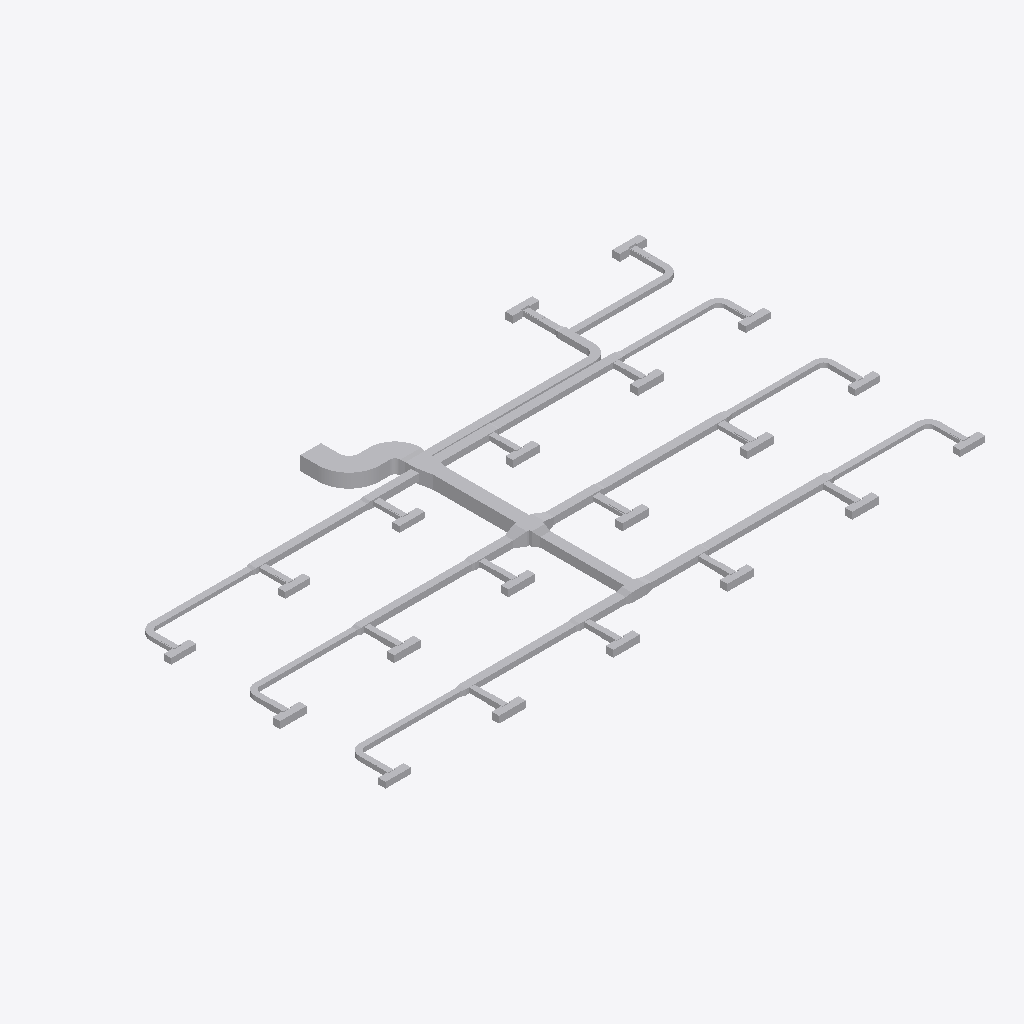
Isometric view of an IFC building model (IFC-SPF (STEP), schema IFC4, length unit metre), seen from the south-west, elements coloured by IFC class (only those large enough to see are counted): 168 other elements (light grey).
Extent 39.2 m × 22.6 m × 0.9 m (x, y, z). Elements (169): 80 IfcBuildingElementProxy, 45 IfcDuctSegment, 44 IfcDuctFitting.

HEADER;
FILE_DESCRIPTION(('ViewDefinition[DesignTransferView]'),'2;1');
FILE_NAME('/dev/null','2026-11-13T18:21:36+08:00',(''),(''),'IfcOpenShell 0.8.5','IfcOpenShell 0.8.5','Nobody');
FILE_SCHEMA(('IFC4'));
ENDSEC;
DATA;
#1=IFCPROJECT('1vMqHuAbHRFhDZm13aM5F5',$,'Source Network - Declared Compound Junction Revision',$,$,$,$,(#9),#4);
#11=IFCSITE('3sAJMjpVHVWhNhO34hmw4H',$,'Site',$,$,$,$,$,$,$,$,$,$,$);
#12=IFCBUILDING('14VNJgcavPPQRkO1GXKVZK',$,'Building',$,$,$,$,$,$,$,$,$);
#15=IFCBUILDINGSTOREY('3aggqwDfXK9vvc0ooUb0VO',$,'COORDINATION-REFERENCE-PLANE',$,$,$,$,$,$,$);
#510=IFCDUCTSEGMENT('1Ufk3tsn5INAsuK0h2HT1y',$,'D-08',$,$,#12511,#517,'D-08',$);
#917=IFCDUCTSEGMENT('0GlYPBdTrOk9iSc8VSdy5M',$,'D-15',$,$,#12630,#924,'D-15',$);
#2658=IFCDUCTFITTING('1GS8rKBADM7RZvHhbL6Ep3',$,'BEND-CORRIDOR-A',$,$,#3252,#2670,'BEND-CORRIDOR-A',.BEND.);
#394=IFCDUCTSEGMENT('0qNVk8Gl5MtunvH8kUxih0',$,'D-06',$,$,#12477,#401,'D-06',$);
#1207=IFCDUCTSEGMENT('2s98LbeQnOCR5h4UlU$jeq',$,'D-20',$,$,#12715,#1214,'D-20',$);
#801=IFCDUCTSEGMENT('2Ak1om3Z1N5xCmvkzr$r14',$,'D-13',$,$,#12596,#808,'D-13',$);
#1323=IFCDUCTSEGMENT('1LnLmgXgrLMPCjBotJJT1X',$,'D-22',$,$,#12749,#1330,'D-22',$);
#219=IFCDUCTSEGMENT('2fieqZej5SJAaqHsMO0oF8',$,'D-03',$,$,#12426,#226,'D-03',$);
#627=IFCDUCTSEGMENT('0RZ5PgHVXJLvQNvy$btRzb',$,'D-10',$,$,#12545,#634,'D-10',$);
#1033=IFCDUCTSEGMENT('1TIfjG5dDG7vbAe6RHp7j4',$,'D-17',$,$,#12664,#1040,'D-17',$);
#685=IFCDUCTSEGMENT('01iiRNwCPHCg2TQaDQTBPh',$,'D-11',$,$,#12562,#692,'D-11',$);
#1440=IFCDUCTSEGMENT('3bnJDrEfPJpOdFEQN7QpDb',$,'D-24',$,$,#12783,#1447,'D-24',$);
#277=IFCDUCTSEGMENT('38dK30VmnKehhKPOSvl9WN',$,'D-04',$,$,#12443,#284,'D-04',$);
#1091=IFCDUCTSEGMENT('10hC2HAf5QjBh8eHXVJY72',$,'D-18',$,$,#12681,#1098,'D-18',$);
#10525=IFCDUCTFITTING('3tK$ugPAvIAAusb9mKjQEp',$,'COMPOUND-RECTANGULAR-JUNCTION',$,$,#10601,#10524,$,.JUNCTION.);
#452=IFCDUCTSEGMENT('00GeeqwXDGqujg1GB$eSes',$,'D-07',$,$,#12494,#459,'D-07',$);
#1265=IFCDUCTSEGMENT('0KANCt4H1OwBz_XiEYPohN',$,'D-21',$,$,#12732,#1272,'D-21',$);
#859=IFCDUCTSEGMENT('2Acysx8AbINgOLlSWUMu3$',$,'D-14',$,$,#12613,#866,'D-14',$);
#1149=IFCDUCTSEGMENT('2JsVFcCh5MBxs36NfRYoo1',$,'D-19',$,$,#12698,#1156,'D-19',$);
#335=IFCDUCTSEGMENT('16XnXAKsDR7fGY5Y8JvRrZ',$,'D-05',$,$,#12460,#342,'D-05',$);
#2711=IFCDUCTFITTING('3__drCT4XK$8OhZtbklpLq',$,'BEND-CORRIDOR-B',$,$,#3222,#2723,'BEND-CORRIDOR-B',.BEND.);
#42=IFCDUCTSEGMENT('3Tf1SEAG9NLxz6miD8JeEM',$,'A-01',$,$,#12375,#51,'A-01',$);
#743=IFCDUCTSEGMENT('0g9bpYq$DOCvGnKRTNdtFF',$,'D-12',$,$,#12579,#750,'D-12',$);
#975=IFCDUCTSEGMENT('223pk9Z9fHyP3zWtKUZIvr',$,'D-16',$,$,#12647,#982,'D-16',$);
#160=IFCDUCTSEGMENT('3cmKKWOIXG2wIWIQw2L$Ga',$,'D-02',$,$,#12409,#167,'D-02',$);
#569=IFCDUCTSEGMENT('3_3cf04PnN2xcqwNqA9Dlz',$,'D-09',$,$,#12528,#576,'D-09',$);
#102=IFCDUCTSEGMENT('2ww9pYvAfSyx5JhKUO62Me',$,'A-02',$,$,#12392,#109,'A-02',$);
#10123=IFCDUCTFITTING('2z0OsSxEPMxe7bw868aznG',$,'RECTANGULAR-TRANSITION',$,$,#10168,#10122,$,.TRANSITION.);
#9755=IFCDUCTFITTING('1pO1kxbLLHgeS$_8xwTnCF',$,'RECTANGULAR-CROSS',$,$,#9820,#9754,$,.JUNCTION.);
#3525=IFCDUCTFITTING('2GbZoz5nfRsPMRMT$Zb04z',$,'RECTANGULAR-TEE',$,$,#3579,#3524,$,.JUNCTION.);
#2600=IFCDUCTSEGMENT('2NUeFlDmPKeAdID44c7Y3d',$,'D-44',$,$,#13123,#2607,'D-44',$);
#8420=IFCDUCTFITTING('3BAXRbMxzN3eioe3GnwiQn',$,'RECTANGULAR-TEE',$,$,#11987,#11116,$,.JUNCTION.);
#4415=IFCDUCTFITTING('34mxrHmz5STv2lghv93cpE',$,'RECTANGULAR-TEE',$,$,#4469,#10756,$,.JUNCTION.);
#4860=IFCDUCTFITTING('0WTAykFzDO6g74PUW_qYSH',$,'RECTANGULAR-TEE',$,$,#11239,#10796,$,.JUNCTION.);
#1382=IFCDUCTSEGMENT('3TG4i8QwvGw8JWXR1SDbXG',$,'D-23',$,$,#12766,#1389,'D-23',$);
#2542=IFCDUCTSEGMENT('2A5hnkfKfVQA3ppPSDKTLp',$,'D-43',$,$,#13106,#2549,'D-43',$);
#9949=IFCDUCTFITTING('2Hhpdn9zvHWgPTh84ov2v6',$,'RECTANGULAR-TRANSITION',$,$,#9994,#9948,$,.TRANSITION.);
#6640=IFCDUCTFITTING('3DcSerARnJc8mAlL$xnPwO',$,'RECTANGULAR-TEE',$,$,#11613,#10956,$,.JUNCTION.);
#6195=IFCDUCTFITTING('2qcqvYPk5G8vc$41LcIAkK',$,'RECTANGULAR-TEE',$,$,#6249,#10916,$,.JUNCTION.);
#8865=IFCDUCTFITTING('2Dsp0tDUbIPeYXMKPfWKVu',$,'RECTANGULAR-TEE',$,$,#12174,#11156,$,.JUNCTION.);
#1498=IFCDUCTSEGMENT('3yhBBouBPRw8LwOEWLhhps',$,'D-25',$,$,#12800,#1505,'D-25',$);
#2136=IFCDUCTSEGMENT('0FMDd$bG1NneS7N2OdRFsP',$,'D-36',$,$,#12987,#2143,'D-36',$);
#5305=IFCDUCTFITTING('2d3C3bkV5TKOINf_o71Axc',$,'RECTANGULAR-TEE',$,$,#11426,#10836,$,.JUNCTION.);
#7975=IFCDUCTFITTING('0UHvCBIGrKUh162tPWAMb6',$,'RECTANGULAR-TEE',$,$,#8029,#11076,$,.JUNCTION.);
#9310=IFCDUCTFITTING('3MshfZ5Q5K_eON58DjXDyB',$,'RECTANGULAR-TEE',$,$,#9364,#11196,$,.JUNCTION.);
#1788=IFCDUCTSEGMENT('3UfxkNar9T3uv889TvBuZo',$,'D-30',$,$,#12885,#1795,'D-30',$);
#13556=IFCBUILDINGELEMENTPROXY('25sZooyx1RYPXrtT7m8qWv',$,'VAV_CANDIDATE_VAV-04-ACCESS-LEFT',$,$,#13571,#13566,$,$);
#15386=IFCBUILDINGELEMENTPROXY('1UDnk5HTDMDwIQawiJyZc4',$,'VAV_CANDIDATE_VAV-19-ACCESS-RIGHT',$,$,#15401,#15396,$,$);
#7085=IFCDUCTFITTING('0AKG640HHRCvsX97I0rPis',$,'RECTANGULAR-TEE',$,$,#11800,#10996,$,.JUNCTION.);
#13436=IFCBUILDINGELEMENTPROXY('3SU6u8AXrUF8GxB2muQQ87',$,'VAV_CANDIDATE_VAV-03-ACCESS-LEFT',$,$,#13451,#13446,$,$);
#13676=IFCBUILDINGELEMENTPROXY('261Ee2ATbRSf0gDcrNEf3P',$,'VAV_CANDIDATE_VAV-05-ACCESS-LEFT',$,$,#13691,#13686,$,$);
#14156=IFCBUILDINGELEMENTPROXY('16JE7MeeLTKRUv_HZCjWGL',$,'VAV_CANDIDATE_VAV-09-ACCESS-LEFT',$,$,#14171,#14166,$,$);
#14276=IFCBUILDINGELEMENTPROXY('1w8BwOm1rHDxNjiUvV5adB',$,'VAV_CANDIDATE_VAV-10-ACCESS-LEFT',$,$,#14291,#14286,$,$);
#14396=IFCBUILDINGELEMENTPROXY('1aU6_4jTXJnvla1XELozuY',$,'VAV_CANDIDATE_VAV-11-ACCESS-LEFT',$,$,#14411,#14406,$,$);
#15116=IFCBUILDINGELEMENTPROXY('00iCQrFyHPZBUce8ZoXkWp',$,'VAV_CANDIDATE_VAV-17-ACCESS-LEFT',$,$,#15131,#15126,$,$);
#15506=IFCBUILDINGELEMENTPROXY('3vLSYdSh1GPPAQVuqoEdTA',$,'VAV_CANDIDATE_VAV-20-ACCESS-RIGHT',$,$,#15521,#15516,$,$);
#14036=IFCBUILDINGELEMENTPROXY('2Cav5lE$LPY8L7dlhAlJ0Z',$,'VAV_CANDIDATE_VAV-08-ACCESS-LEFT',$,$,#14051,#14046,$,$);
#10297=IFCDUCTFITTING('2dn9VHyVbTPeHkLMTVDJUw',$,'RECTANGULAR-TRANSITION',$,$,#10342,#10296,$,.TRANSITION.);
#13916=IFCBUILDINGELEMENTPROXY('33FkGssJPV8wsTQwHSMEKY',$,'VAV_CANDIDATE_VAV-07-ACCESS-LEFT',$,$,#13931,#13926,$,$);
#14996=IFCBUILDINGELEMENTPROXY('2yurGE69nKXw3$YcSvCOza',$,'VAV_CANDIDATE_VAV-16-ACCESS-LEFT',$,$,#15011,#15006,$,$);
#13316=IFCBUILDINGELEMENTPROXY('09HlGYcOPMc8kw6GgSeSpf',$,'VAV_CANDIDATE_VAV-02-ACCESS-LEFT',$,$,#13331,#13326,$,$);
#3970=IFCDUCTFITTING('3nUnywxFXUIfHj1ihinFuB',$,'RECTANGULAR-TEE',$,$,#4024,#10716,$,.JUNCTION.);
#3135=IFCDUCTFITTING('32SL8_FtLLxRDkUZc7lzNQ',$,'BEND-UP-TURN',$,$,#3257,#3147,'BEND-UP-TURN',.BEND.);
#13196=IFCBUILDINGELEMENTPROXY('11dP4quLHQ_BzMtW1xsmQP',$,'VAV_CANDIDATE_VAV-01-ACCESS-LEFT',$,$,#13211,#13206,$,$);
#13796=IFCBUILDINGELEMENTPROXY('0v5sUxwyjQjglmYHjg4WAs',$,'VAV_CANDIDATE_VAV-06-ACCESS-LEFT',$,$,#13811,#13806,$,$);
#14516=IFCBUILDINGELEMENTPROXY('0Nbq6tA4nGKuPczxsTuaui',$,'VAV_CANDIDATE_VAV-12-ACCESS-LEFT',$,$,#14531,#14526,$,$);
#15236=IFCBUILDINGELEMENTPROXY('1KL0DPXGbNfxD4B0VwVGie',$,'VAV_CANDIDATE_VAV-18-ACCESS-LEFT',$,$,#15251,#15246,$,$);
#14636=IFCBUILDINGELEMENTPROXY('3KSaxGvXvTYQ2a7h8FxdCr',$,'VAV_CANDIDATE_VAV-13-ACCESS-LEFT',$,$,#14651,#14646,$,$);
#14756=IFCBUILDINGELEMENTPROXY('3mILAQ1pLMZxsOtjvKr37L',$,'VAV_CANDIDATE_VAV-14-ACCESS-LEFT',$,$,#14771,#14766,$,$);
#14876=IFCBUILDINGELEMENTPROXY('39lPX87SnJq83kChdY4jE9',$,'VAV_CANDIDATE_VAV-15-ACCESS-LEFT',$,$,#14891,#14886,$,$);
#2078=IFCDUCTSEGMENT('1eFzE74j9IX9FCS_bpSZi8',$,'D-35',$,$,#12970,#2085,'D-35',$);
#13526=IFCBUILDINGELEMENTPROXY('0oRB5pZt5H$fJrrqPktsBc',$,'VAV_CANDIDATE_VAV-04-INLET-RESERVATION',$,$,#13541,#13536,$,$);
#14006=IFCBUILDINGELEMENTPROXY('2iajqi6F1MrQ$obtnbenHt',$,'VAV_CANDIDATE_VAV-08-INLET-RESERVATION',$,$,#14021,#14016,$,$);
#7530=IFCDUCTFITTING('2K8VLv$mHMsBKiV6ZO9m6P',$,'RECTANGULAR-TEE',$,$,#7584,#11036,$,.JUNCTION.);
#13286=IFCBUILDINGELEMENTPROXY('05gwS2_L1V0h8G7S58xEMk',$,'VAV_CANDIDATE_VAV-02-INLET-RESERVATION',$,$,#13301,#13296,$,$);
#13406=IFCBUILDINGELEMENTPROXY('2QLWZCiRXHK8V_EWZDktIG',$,'VAV_CANDIDATE_VAV-03-INLET-RESERVATION',$,$,#13421,#13416,$,$);
#13646=IFCBUILDINGELEMENTPROXY('2qAk3lNcDHfvIem39YloE5',$,'VAV_CANDIDATE_VAV-05-INLET-RESERVATION',$,$,#13661,#13656,$,$);
#14126=IFCBUILDINGELEMENTPROXY('3BgheMa6rSVvOi0r3LpyEF',$,'VAV_CANDIDATE_VAV-09-INLET-RESERVATION',$,$,#14141,#14136,$,$);
#13886=IFCBUILDINGELEMENTPROXY('3ev6olsK1GYPSBhwWrvXPW',$,'VAV_CANDIDATE_VAV-07-INLET-RESERVATION',$,$,#13901,#13896,$,$);
#14966=IFCBUILDINGELEMENTPROXY('2ukEQQo3zLxuLvuApyxy2A',$,'VAV_CANDIDATE_VAV-16-INLET-RESERVATION',$,$,#14981,#14976,$,$);
#15086=IFCBUILDINGELEMENTPROXY('2B7wsh7hHG$9HaIq09SkWw',$,'VAV_CANDIDATE_VAV-17-INLET-RESERVATION',$,$,#15101,#15096,$,$);
#5750=IFCDUCTFITTING('2XEZn9xizSj8RijhAxhINj',$,'RECTANGULAR-TEE',$,$,#5804,#10876,$,.JUNCTION.);
#3708=IFCDUCTFITTING('1YJt4TrT9S8BByBTRqevjy',$,'RECTANGULAR-TRANSITION',$,$,#3753,#3707,$,.TRANSITION.);
#2194=IFCDUCTSEGMENT('2TYIpAGo5Jn84Ds4cFSqzD',$,'D-37',$,$,#13004,#2201,'D-37',$);
#2484=IFCDUCTSEGMENT('1JDTIpFW5QSREtJ610AQ34',$,'D-42',$,$,#13089,#2491,'D-42',$);
#2817=IFCDUCTFITTING('0ibn1oYr9NqAKrRPJhTTLc',$,'BEND-TAP-VAV-06',$,$,#12330,#2829,'BEND-TAP-VAV-06',.BEND.);
#2252=IFCDUCTSEGMENT('0hfguPDXzM4uq$XxvCCMMo',$,'D-38',$,$,#13021,#2259,'D-38',$);
#13346=IFCBUILDINGELEMENTPROXY('3blhz27lXVyP0PEIrDpQE6',$,'VAV_CANDIDATE_VAV-02-ACCESS-RIGHT',$,$,#13361,#13356,$,$);
#13466=IFCBUILDINGELEMENTPROXY('1Z2yaHuVzRZP6QIW8T9TmJ',$,'VAV_CANDIDATE_VAV-03-ACCESS-RIGHT',$,$,#13481,#13476,$,$);
#15026=IFCBUILDINGELEMENTPROXY('2DNXPHnVrPkgPl1yl0SL95',$,'VAV_CANDIDATE_VAV-16-ACCESS-RIGHT',$,$,#15041,#15036,$,$);
#2020=IFCDUCTSEGMENT('0WvdfA3zDKfO0CW$V5Jsne',$,'D-34',$,$,#12953,#2027,'D-34',$);
#3029=IFCDUCTFITTING('1TWK5B6RfT_AFHX9Xe4Kgi',$,'BEND-TAP-VAV-18',$,$,#12360,#3041,'BEND-TAP-VAV-18',.BEND.);
#13946=IFCBUILDINGELEMENTPROXY('0QltxrJVjNrQLpthfGGdSP',$,'VAV_CANDIDATE_VAV-07-ACCESS-RIGHT',$,$,#13961,#13956,$,$);
#14066=IFCBUILDINGELEMENTPROXY('2amyPGEnXUD9RDanq04HXx',$,'VAV_CANDIDATE_VAV-08-ACCESS-RIGHT',$,$,#14081,#14076,$,$);
#13586=IFCBUILDINGELEMENTPROXY('27SiQPZ5DMXR6wuxfpqpbi',$,'VAV_CANDIDATE_VAV-04-ACCESS-RIGHT',$,$,#13601,#13596,$,$);
#13706=IFCBUILDINGELEMENTPROXY('3DjtzuaPPQJwdsGpw831z4',$,'VAV_CANDIDATE_VAV-05-ACCESS-RIGHT',$,$,#13721,#13716,$,$);
#14186=IFCBUILDINGELEMENTPROXY('206hCe23DOxQDkpfJRpGzv',$,'VAV_CANDIDATE_VAV-09-ACCESS-RIGHT',$,$,#14201,#14196,$,$);
#14306=IFCBUILDINGELEMENTPROXY('2WJquLnePK7wH7Vx3IMA24',$,'VAV_CANDIDATE_VAV-10-ACCESS-RIGHT',$,$,#14321,#14316,$,$);
#14426=IFCBUILDINGELEMENTPROXY('1Q$9e_BajPSh6pacBLqnYi',$,'VAV_CANDIDATE_VAV-11-ACCESS-RIGHT',$,$,#14441,#14436,$,$);
#15146=IFCBUILDINGELEMENTPROXY('3q0TkQb9HJW8_kbTdEjaKX',$,'VAV_CANDIDATE_VAV-17-ACCESS-RIGHT',$,$,#15161,#15156,$,$);
#14906=IFCBUILDINGELEMENTPROXY('3qP5vKzaXVqAat1RhGccG9',$,'VAV_CANDIDATE_VAV-15-ACCESS-RIGHT',$,$,#14921,#14916,$,$);
#13226=IFCBUILDINGELEMENTPROXY('068EGGVNjHof0nQdfk8wdE',$,'VAV_CANDIDATE_VAV-01-ACCESS-RIGHT',$,$,#13241,#13236,$,$);
#15266=IFCBUILDINGELEMENTPROXY('11$7ipi6jNgO1c8UuTGv0S',$,'VAV_CANDIDATE_VAV-18-ACCESS-RIGHT',$,$,#15281,#15276,$,$);
#15476=IFCBUILDINGELEMENTPROXY('2qcCmGv_XMJfWMk3QXN_Gz',$,'VAV_CANDIDATE_VAV-20-ACCESS-LEFT',$,$,#15491,#15486,$,$);
#1846=IFCDUCTSEGMENT('3YEo7IX2vLHOZoUdtxYhkW',$,'D-31',$,$,#12902,#1853,'D-31',$);
#3082=IFCDUCTFITTING('3GLkYHze9Uw8_FjhVKOzKc',$,'BEND-TAP-VAV-20',$,$,#3217,#3094,'BEND-TAP-VAV-20',.BEND.);
#13826=IFCBUILDINGELEMENTPROXY('3MD7L1qbjP9BCZpj8K9kKP',$,'VAV_CANDIDATE_VAV-06-ACCESS-RIGHT',$,$,#13841,#13836,$,$);
#14666=IFCBUILDINGELEMENTPROXY('1pMM6T3bfUWf5SnTeDP2YS',$,'VAV_CANDIDATE_VAV-13-ACCESS-RIGHT',$,$,#14681,#14676,$,$);
#14786=IFCBUILDINGELEMENTPROXY('3v6Gr9WhvNNRZ2nXyeu9DN',$,'VAV_CANDIDATE_VAV-14-ACCESS-RIGHT',$,$,#14801,#14796,$,$);
#2923=IFCDUCTFITTING('0jrW4IiM9QGe5EURDoYzuc',$,'BEND-TAP-VAV-12',$,$,#12345,#2935,'BEND-TAP-VAV-12',.BEND.);
#14546=IFCBUILDINGELEMENTPROXY('2JbyxdLZ1Vju6iBb256Cc4',$,'VAV_CANDIDATE_VAV-12-ACCESS-RIGHT',$,$,#14561,#14556,$,$);
#15356=IFCBUILDINGELEMENTPROXY('1SPAe5f3zPZA8m$qR0rWas',$,'VAV_CANDIDATE_VAV-19-ACCESS-LEFT',$,$,#15371,#15366,$,$);
#2976=IFCDUCTFITTING('1hJrcsal9PEeDP4SMx$KOp',$,'BEND-TAP-VAV-13',$,$,#3242,#2988,'BEND-TAP-VAV-13',.BEND.);
#2310=IFCDUCTSEGMENT('10cDTQJo5IcPLAUKm5b$EG',$,'D-39',$,$,#13038,#2317,'D-39',$);
#1904=IFCDUCTSEGMENT('1h76SSiWvQkv6hW9gZiAWw',$,'D-32',$,$,#12919,#1911,'D-32',$);
#3882=IFCDUCTFITTING('2v8d4ojL5QafzZ9D0Bm0K7',$,'RECTANGULAR-TRANSITION',$,$,#3927,#3881,$,.TRANSITION.);
#14366=IFCBUILDINGELEMENTPROXY('2n9cFqvX1GdAiR0FPAdsD8',$,'VAV_CANDIDATE_VAV-11-INLET-RESERVATION',$,$,#14381,#14376,$,$);
#14246=IFCBUILDINGELEMENTPROXY('1IYRvUUJLJ$QAGk$f2DDlE',$,'VAV_CANDIDATE_VAV-10-INLET-RESERVATION',$,$,#14261,#14256,$,$);
#14216=IFCBUILDINGELEMENTPROXY('2q7jRIYsLPjgLqAH4ZmwWf',$,'VAV_CANDIDATE_VAV-10-CASING',$,$,#14231,#14226,$,$);
#13256=IFCBUILDINGELEMENTPROXY('3PSHnx2AfK1fP6Vliki1Il',$,'VAV_CANDIDATE_VAV-02-CASING',$,$,#13271,#13266,$,$);
#13616=IFCBUILDINGELEMENTPROXY('07PhkGup1HJO46Hyh0smqr',$,'VAV_CANDIDATE_VAV-05-CASING',$,$,#13631,#13626,$,$);
#13856=IFCBUILDINGELEMENTPROXY('3RoxT5vPjOjAsBiGkary7g',$,'VAV_CANDIDATE_VAV-07-CASING',$,$,#13871,#13866,$,$);
#14096=IFCBUILDINGELEMENTPROXY('3fpnWHNtXJIvAS9OzVzctg',$,'VAV_CANDIDATE_VAV-09-CASING',$,$,#14111,#14106,$,$);
#14336=IFCBUILDINGELEMENTPROXY('1trSthrt1U4Be6wMaFwscN',$,'VAV_CANDIDATE_VAV-11-CASING',$,$,#14351,#14346,$,$);
#13496=IFCBUILDINGELEMENTPROXY('11q8oWG5vMiB_ZKtDxxwhH',$,'VAV_CANDIDATE_VAV-04-CASING',$,$,#13511,#13506,$,$);
#15056=IFCBUILDINGELEMENTPROXY('1DbGBA5oHMbvDdJRwtCToR',$,'VAV_CANDIDATE_VAV-17-CASING',$,$,#15071,#15066,$,$);
#14936=IFCBUILDINGELEMENTPROXY('1bsR7Y5W5ISPcAHDCXBvUx',$,'VAV_CANDIDATE_VAV-16-CASING',$,$,#14951,#14946,$,$);
#15326=IFCBUILDINGELEMENTPROXY('3nfhQrH_1IHwPevbtfgnKc',$,'VAV_CANDIDATE_VAV-19-INLET-RESERVATION',$,$,#15341,#15336,$,$);
#15446=IFCBUILDINGELEMENTPROXY('1zJFeIZ91JTx$HYNboddi9',$,'VAV_CANDIDATE_VAV-20-INLET-RESERVATION',$,$,#15461,#15456,$,$);
#2764=IFCDUCTFITTING('1T1iJcPpbHQe9NXE03EuZB',$,'BEND-TAP-VAV-01',$,$,#3212,#2776,'BEND-TAP-VAV-01',.BEND.);
#2870=IFCDUCTFITTING('0WD0vb27TQyg59IaExUFo$',$,'BEND-TAP-VAV-07',$,$,#3237,#2882,'BEND-TAP-VAV-07',.BEND.);
#13376=IFCBUILDINGELEMENTPROXY('0QL$eSxSHK1x6FLXYgWMeS',$,'VAV_CANDIDATE_VAV-03-CASING',$,$,#13391,#13386,$,$);
#13976=IFCBUILDINGELEMENTPROXY('3o$58hG4HG0v2ZgBR86eqn',$,'VAV_CANDIDATE_VAV-08-CASING',$,$,#13991,#13986,$,$);
#1556=IFCDUCTSEGMENT('2dwkXYndrQe8akRs1ziEM_',$,'D-26',$,$,#12817,#1563,'D-26',$);
#14606=IFCBUILDINGELEMENTPROXY('1tiQ54jSnLnvCFG8q1kcvo',$,'VAV_CANDIDATE_VAV-13-INLET-RESERVATION',$,$,#14621,#14616,$,$);
#13766=IFCBUILDINGELEMENTPROXY('0zBr_OrN5I5OWzFvTKxfJL',$,'VAV_CANDIDATE_VAV-06-INLET-RESERVATION',$,$,#13781,#13776,$,$);
#14726=IFCBUILDINGELEMENTPROXY('0n5GCImYvOTBX_1JL8Mk8S',$,'VAV_CANDIDATE_VAV-14-INLET-RESERVATION',$,$,#14741,#14736,$,$);
#15206=IFCBUILDINGELEMENTPROXY('1nAj9O6TrQavTKjidcq5ph',$,'VAV_CANDIDATE_VAV-18-INLET-RESERVATION',$,$,#15221,#15216,$,$);
#4153=IFCDUCTFITTING('0jkIpE339UJuVju7ICXFwa',$,'RECTANGULAR-TRANSITION',$,$,#4198,#4152,$,.TRANSITION.);
#13136=IFCBUILDINGELEMENTPROXY('0QeLlx3ZLQdA0jrbuOYfRJ',$,'VAV_CANDIDATE_VAV-01-CASING',$,$,#13151,#13146,$,$);
#14846=IFCBUILDINGELEMENTPROXY('2maXmq8H9NUxxd_01LqgP1',$,'VAV_CANDIDATE_VAV-15-INLET-RESERVATION',$,$,#14861,#14856,$,$);
#15176=IFCBUILDINGELEMENTPROXY('180nmnLNPP8xnA4gA0l6gn',$,'VAV_CANDIDATE_VAV-18-CASING',$,$,#15191,#15186,$,$);
#14456=IFCBUILDINGELEMENTPROXY('05GbPBF9rPoAY2EciXANmD',$,'VAV_CANDIDATE_VAV-12-CASING',$,$,#14471,#14466,$,$);
#14696=IFCBUILDINGELEMENTPROXY('0UCv_uIB9GUQGvYe_k2U23',$,'VAV_CANDIDATE_VAV-14-CASING',$,$,#14711,#14706,$,$);
#13736=IFCBUILDINGELEMENTPROXY('3Wyi_$47TTYunFEpcoMP0X',$,'VAV_CANDIDATE_VAV-06-CASING',$,$,#13751,#13746,$,$);
#14576=IFCBUILDINGELEMENTPROXY('0Mu3TH8mrRQ9K3x5Gsl1MW',$,'VAV_CANDIDATE_VAV-13-CASING',$,$,#14591,#14586,$,$);
#14816=IFCBUILDINGELEMENTPROXY('1WMSBG$6PHBgnrtrn4_x7i',$,'VAV_CANDIDATE_VAV-15-CASING',$,$,#14831,#14826,$,$);
#4598=IFCDUCTFITTING('3ysY1EiSPKuwnw9GCI$6QR',$,'RECTANGULAR-TRANSITION',$,$,#4643,#4597,$,.TRANSITION.);
#1730=IFCDUCTSEGMENT('0JgqECwtPHrA0cyUHrcIbw',$,'D-29',$,$,#12868,#1737,'D-29',$);
#1962=IFCDUCTSEGMENT('1I5d0BkIHT3A1NnC$0VWpB',$,'D-33',$,$,#12936,#1969,'D-33',$);
#7268=IFCDUCTFITTING('3h3LVEhmLMw8Yn5iIujoaS',$,'RECTANGULAR-TRANSITION',$,$,#11941,#7267,$,.TRANSITION.);
#13166=IFCBUILDINGELEMENTPROXY('0I1mcGH9HGuRntS7XnP25O',$,'VAV_CANDIDATE_VAV-01-INLET-RESERVATION',$,$,#13181,#13176,$,$);
#14486=IFCBUILDINGELEMENTPROXY('0BAQh3exnLtA5vDbLfSl8T',$,'VAV_CANDIDATE_VAV-12-INLET-RESERVATION',$,$,#14501,#14496,$,$);
#6378=IFCDUCTFITTING('07b4f9lQPRehcpJNvrJdoA',$,'RECTANGULAR-TRANSITION',$,$,#6423,#6377,$,.TRANSITION.);
#15296=IFCBUILDINGELEMENTPROXY('1EUR5Eq_5OywqMTdjTlzh7',$,'VAV_CANDIDATE_VAV-19-CASING',$,$,#15311,#15306,$,$);
#15416=IFCBUILDINGELEMENTPROXY('0SpISO5CzQ6QXggrQ7bcoN',$,'VAV_CANDIDATE_VAV-20-CASING',$,$,#15431,#15426,$,$);
#8158=IFCDUCTFITTING('3EOykJlO1HYxMOUeXGrm9C',$,'RECTANGULAR-TRANSITION',$,$,#8203,#8157,$,.TRANSITION.);
#7713=IFCDUCTFITTING('2JMPWE5frHZh$wlOnAqtDb',$,'RECTANGULAR-TRANSITION',$,$,#7758,#7712,$,.TRANSITION.);
#5488=IFCDUCTFITTING('2S6vsh9WvK7QxoNkNqHEuL',$,'RECTANGULAR-TRANSITION',$,$,#11567,#5487,$,.TRANSITION.);
#5933=IFCDUCTFITTING('2FvdFUVL5HUxtti7erekMp',$,'RECTANGULAR-TRANSITION',$,$,#5978,#5932,$,.TRANSITION.);
#9048=IFCDUCTFITTING('0V2LoAkZ5G5gS9d5BbC$m4',$,'RECTANGULAR-TRANSITION',$,$,#12315,#9047,$,.TRANSITION.);
#1614=IFCDUCTSEGMENT('3Y2iFalPLIjPgobiCbmlpM',$,'D-27',$,$,#12834,#1621,'D-27',$);
#6823=IFCDUCTFITTING('0xQD0bae1JS9QSYLjgwgUq',$,'RECTANGULAR-TRANSITION',$,$,#11754,#6822,$,.TRANSITION.);
#1672=IFCDUCTSEGMENT('3ZeIIu8ZjLivD3$rEAqFH_',$,'D-28',$,$,#12851,#1679,'D-28',$);
#9493=IFCDUCTFITTING('1PiEAHH0TK3gfwO81Khyfo',$,'RECTANGULAR-TRANSITION',$,$,#9538,#9492,$,.TRANSITION.);
#5043=IFCDUCTFITTING('0rXojppeTH0BTVX2pgkVrd',$,'RECTANGULAR-TRANSITION',$,$,#11380,#5042,$,.TRANSITION.);
#8603=IFCDUCTFITTING('3_1R9TjS5TtxR81DWGT3Tt',$,'RECTANGULAR-TRANSITION',$,$,#12128,#8602,$,.TRANSITION.);
#2426=IFCDUCTSEGMENT('1ljYkCFLnPd9wUABuPtBnw',$,'D-41',$,$,#13072,#2433,'D-41',$);
ENDSEC;
